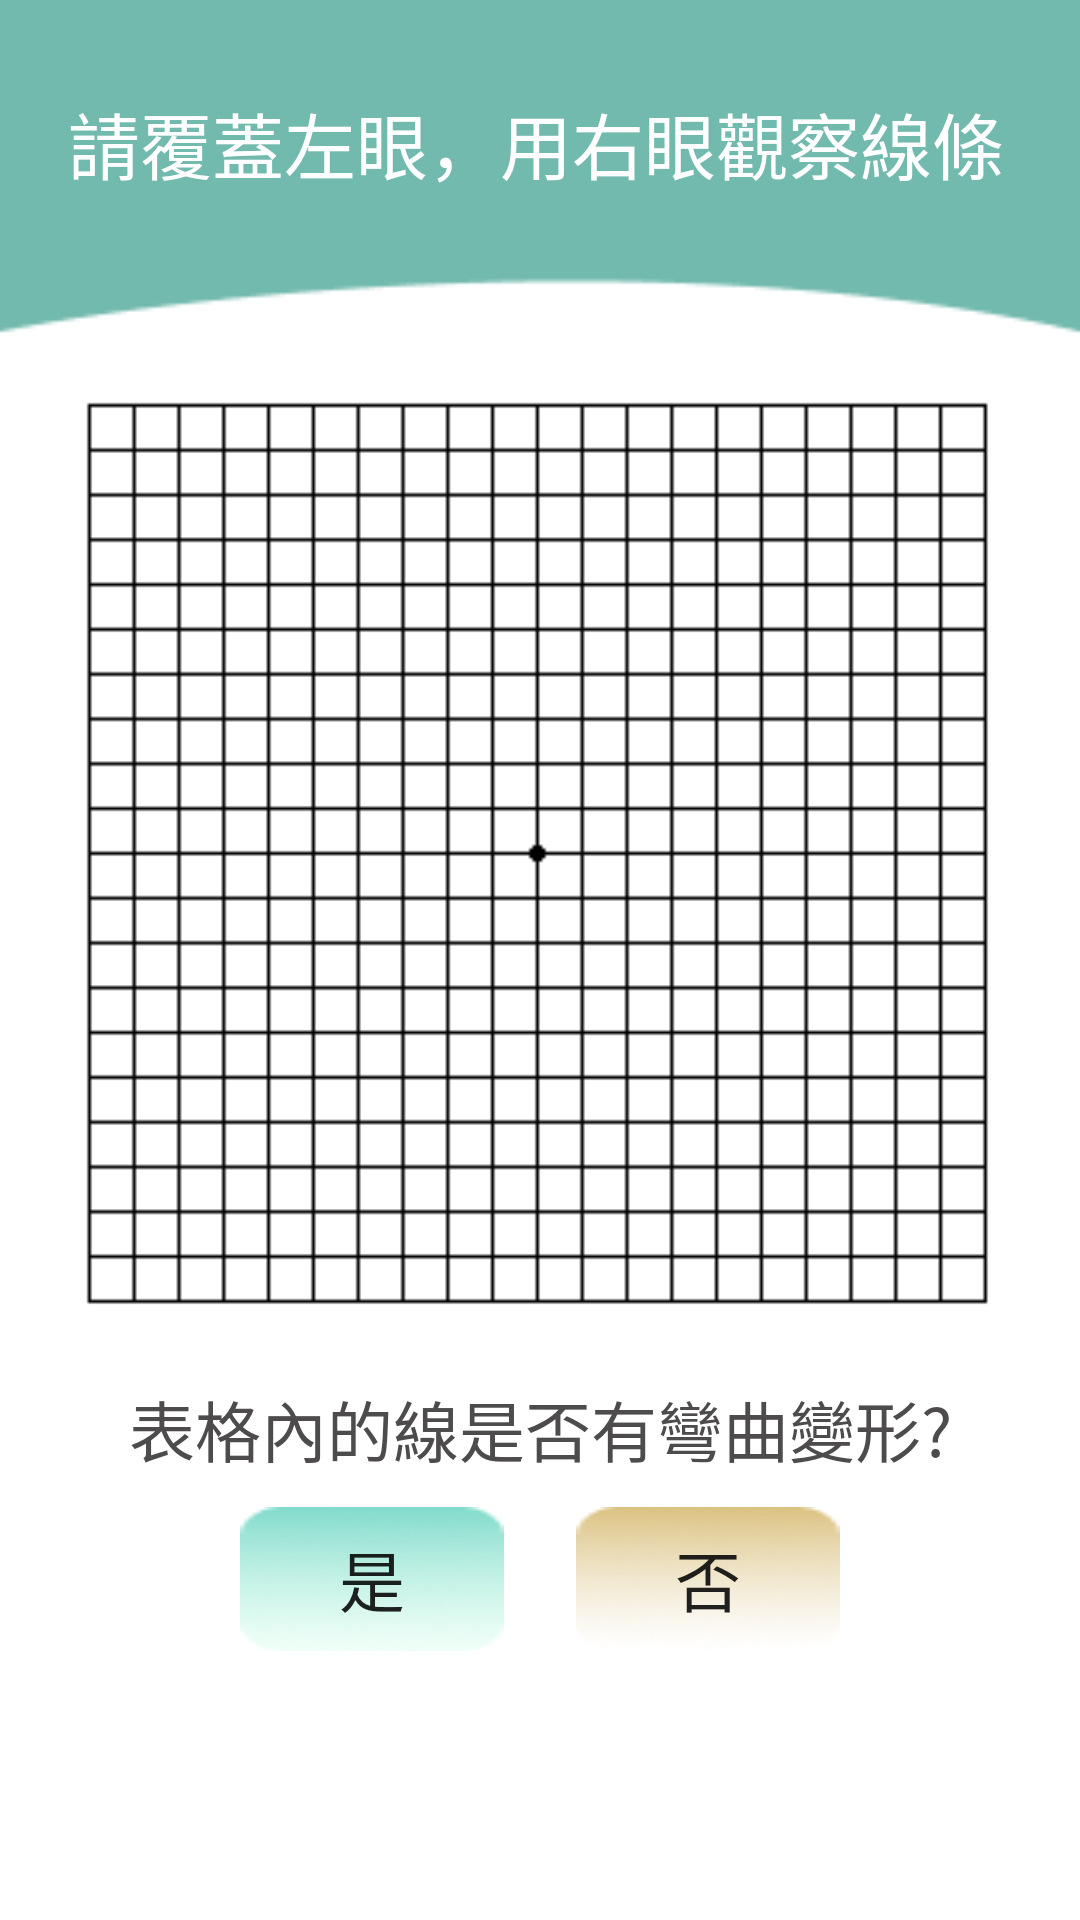

Here is an Android app screen rendered from its layout file. Give the layout XML and the strings, colors and styles it references.
<!-- AndroidManifest.xml: application theme MaterialTheme -->
<!-- res/layout/activity_macular.xml -->
<?xml version="1.0" encoding="utf-8"?>
<android.support.constraint.ConstraintLayout xmlns:android="http://schemas.android.com/apk/res/android"
    xmlns:app="http://schemas.android.com/apk/res-auto"
    xmlns:tools="http://schemas.android.com/tools"
    android:id="@+id/changebackground"
    android:layout_width="match_parent"
    android:layout_height="match_parent"
    android:background="@drawable/testbackground"
    tools:context=".macular.MacularActivity">

    <ImageView
        android:id="@+id/changescene_back"
        android:layout_width="359dp"
        android:layout_height="202dp"
        android:layout_marginTop="160dp"
        android:src="@drawable/changescene"
        android:visibility="invisible"
        app:layout_constraintEnd_toEndOf="parent"
        app:layout_constraintStart_toStartOf="parent"
        app:layout_constraintTop_toTopOf="parent" />

    <TextView
        android:id="@+id/changescene"
        android:layout_width="wrap_content"
        android:layout_height="wrap_content"
        android:gravity="center"
        android:text="右眼測試結束，接著測試左眼\n請覆蓋您的右眼繼續測試"
        android:textColor="#4D4B4B"
        android:textSize="19sp"
        android:visibility="invisible"
        app:layout_constraintBottom_toBottomOf="@+id/changescene_back"
        app:layout_constraintEnd_toEndOf="@+id/changescene_back"
        app:layout_constraintStart_toStartOf="@+id/changescene_back"
        app:layout_constraintTop_toTopOf="@+id/changescene_back" />

    <ImageView
        android:id="@+id/imageView2"
        android:layout_width="320dp"
        android:layout_height="320dp"
        android:layout_marginTop="60dp"
        android:src="@drawable/macular"
        app:layout_constraintEnd_toEndOf="parent"
        app:layout_constraintHorizontal_bias="0.491"
        app:layout_constraintStart_toStartOf="parent"
        app:layout_constraintTop_toBottomOf="@+id/textView" />

    <TextView
        android:id="@+id/textView"
        android:layout_width="wrap_content"
        android:layout_height="wrap_content"
        android:layout_marginTop="30dp"
        android:gravity="center_horizontal"
        android:text="請覆蓋左眼，用右眼觀察線條"
        android:textColor="#FFFFFF"
        android:textSize="24sp"
        app:layout_constraintEnd_toEndOf="parent"
        app:layout_constraintHorizontal_bias="0.47"
        app:layout_constraintStart_toStartOf="parent"
        app:layout_constraintTop_toTopOf="parent" />

    <Button
        android:id="@+id/button4"
        android:layout_width="wrap_content"
        android:layout_height="wrap_content"
        android:layout_marginStart="80dp"
        android:layout_marginTop="10dp"
        android:text="是"
        android:textSize="22dp"
        android:background="@drawable/yesbackground"
        app:layout_constraintStart_toStartOf="parent"
        app:layout_constraintTop_toBottomOf="@+id/textView2" />

    <Button
        android:id="@+id/button5"
        android:layout_width="wrap_content"
        android:layout_height="wrap_content"
        android:layout_marginTop="10dp"
        android:layout_marginEnd="80dp"
        android:text="否"
        android:textSize="22dp"
        android:background="@drawable/nobackground"
        app:layout_constraintEnd_toEndOf="parent"
        app:layout_constraintTop_toBottomOf="@+id/textView2" />

    <TextView
        android:id="@+id/textView2"
        android:layout_width="wrap_content"
        android:layout_height="wrap_content"
        android:layout_marginTop="15dp"
        android:text="表格內的線是否有彎曲變形?"
        android:textSize="22dp"
        android:textColor="#4D4B4B"
        app:layout_constraintEnd_toEndOf="parent"
        app:layout_constraintStart_toStartOf="parent"
        app:layout_constraintTop_toBottomOf="@+id/imageView2" />

</android.support.constraint.ConstraintLayout>
<!-- resources referenced by this layout -->
<resources>
  <!-- drawable changescene: png bitmap (drawable-xxhdpi, 5217 bytes) -->
  <!-- drawable macular: png bitmap (drawable-xxhdpi, 2245 bytes) -->
  <!-- drawable nobackground: png bitmap (drawable-xxhdpi, 3816 bytes) -->
  <!-- drawable testbackground: png bitmap (drawable-xxhdpi, 2687 bytes) -->
  <!-- drawable yesbackground: png bitmap (drawable-xxhdpi, 3877 bytes) -->
  <style name="MaterialTheme" parent="Theme.AppCompat.Light.NoActionBar" />
</resources>
